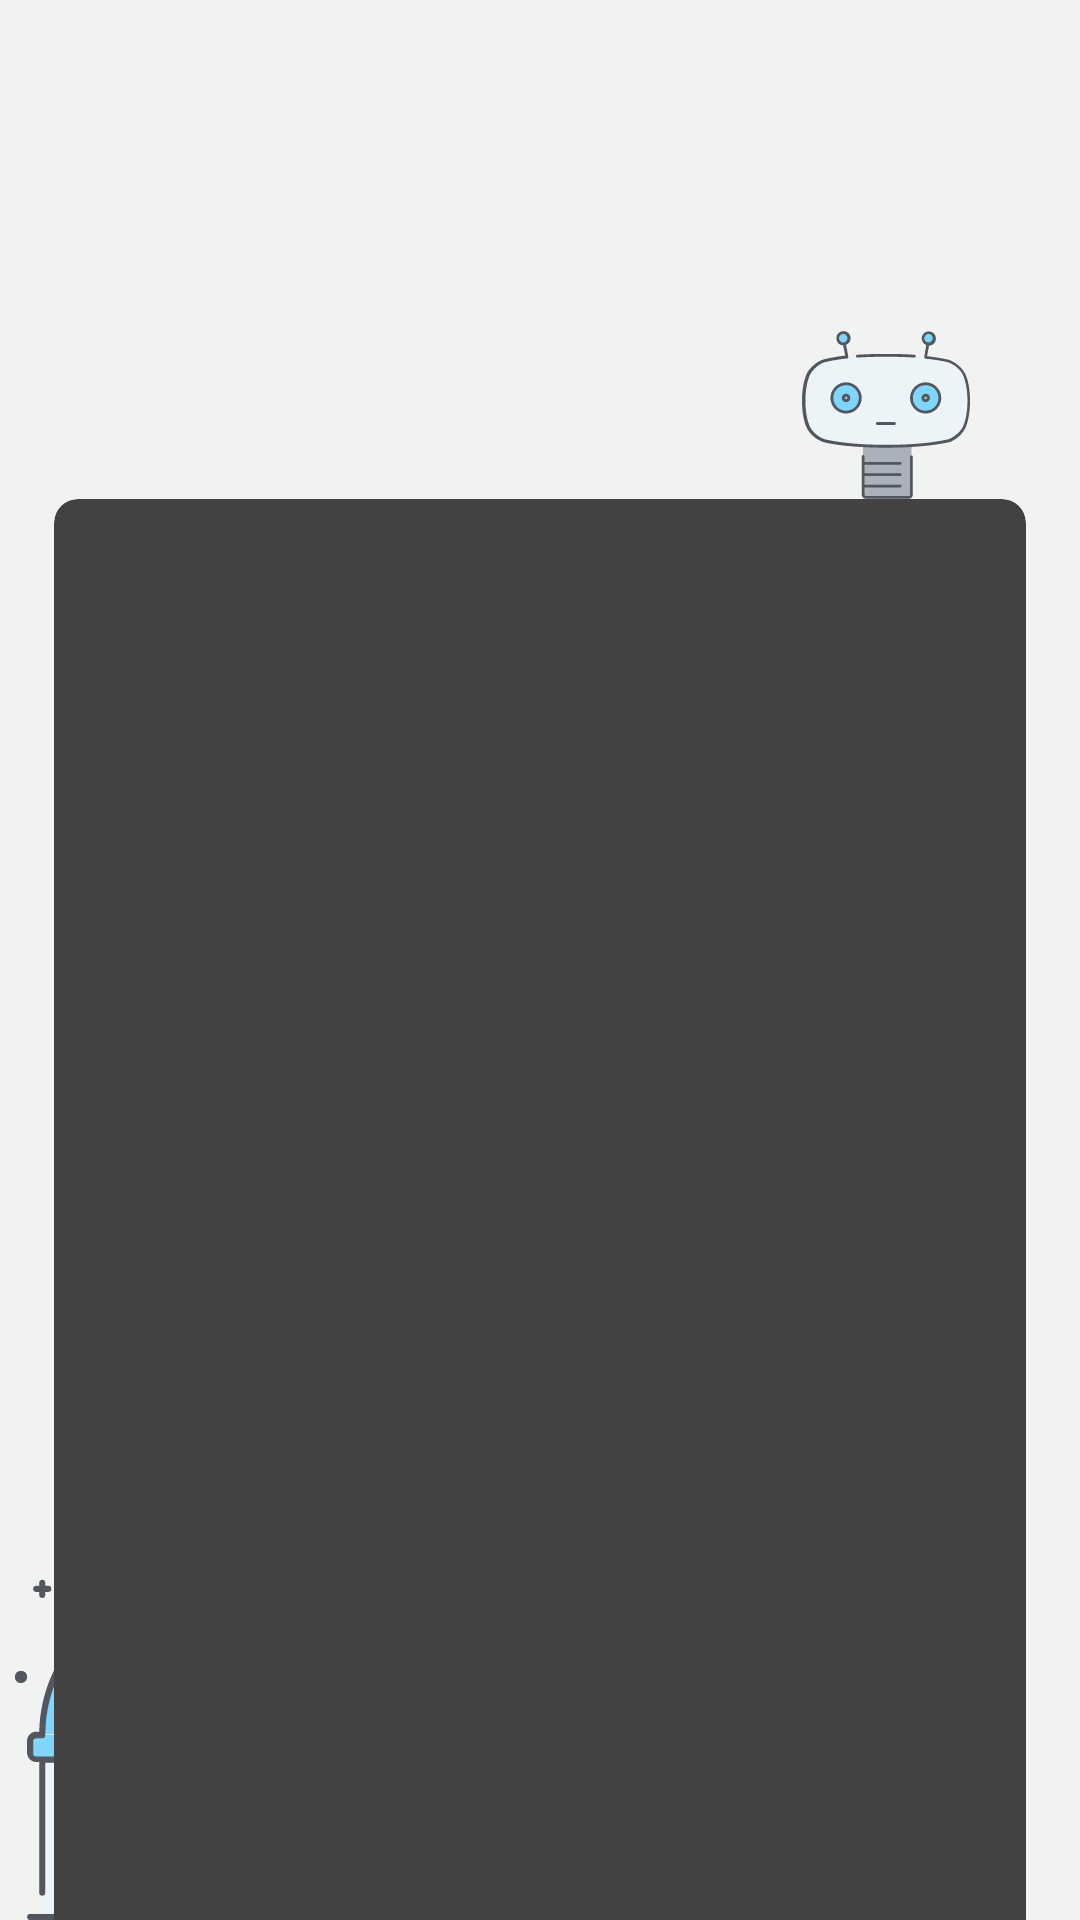

This screen was rendered from an Android layout file. Write that file and the resources it references.
<!-- AndroidManifest.xml: application theme Theme.Planet -->
<!-- res/layout/activity_planet_detail.xml -->
<?xml version="1.0" encoding="utf-8"?>
<layout xmlns:android="http://schemas.android.com/apk/res/android"
    xmlns:app="http://schemas.android.com/apk/res-auto"
    xmlns:tools="http://schemas.android.com/tools"
    android:keepScreenOn="true"
    tools:context=".modules.detail.ui.PlanetDetailActivity">

    <data>
        <variable
            name="item"
            type="com.example.planet.modules.detail.data.response.DetailPlanetResponse" />
    </data>

    <androidx.constraintlayout.widget.ConstraintLayout
        android:layout_width="match_parent"
        android:layout_height="match_parent"
        android:background="@color/background_gray">

        <androidx.appcompat.widget.Toolbar
            android:id="@+id/toolbar"
            android:layout_width="match_parent"
            android:layout_height="?attr/actionBarSize"
            app:layout_collapseMode="pin"
            app:layout_constraintBottom_toBottomOf="parent"
            app:layout_constraintEnd_toEndOf="parent"
            app:layout_constraintStart_toStartOf="parent"
            app:layout_constraintTop_toTopOf="parent"
            app:layout_constraintVertical_bias="0"
            app:popupTheme="@style/Theme.TPFFM.PopupOverlay" />

        <TextView
            android:id="@+id/title"
            style="@style/subtitle"
            android:text="@string/detail"
            android:textSize="@dimen/_18sp"
            app:layout_constraintBottom_toBottomOf="@id/toolbar"
            app:layout_constraintEnd_toEndOf="parent"
            app:layout_constraintStart_toStartOf="parent"
            app:layout_constraintTop_toTopOf="@id/toolbar" />

        <ImageView
            android:id="@+id/icon_car"
            android:layout_width="@dimen/_120dp"
            android:layout_height="@dimen/_120dp"
            android:contentDescription="@string/app_name"
            android:src="@drawable/icon_observatory"
            app:layout_constraintBottom_toBottomOf="parent"
            app:layout_constraintEnd_toEndOf="parent"
            app:layout_constraintHorizontal_bias="0.02"
            app:layout_constraintStart_toStartOf="parent"
            app:layout_constraintTop_toTopOf="parent"
            app:layout_constraintVertical_bias="1.0"
            tools:ignore="ImageContrastCheck" />

        <ImageView
            android:id="@+id/icon_alien"
            android:layout_width="@dimen/_56dp"
            android:layout_height="@dimen/_56dp"
            android:contentDescription="@string/app_name"
            android:src="@drawable/icon_alien"
            app:layout_constraintBottom_toTopOf="@id/cardView"
            app:layout_constraintEnd_toEndOf="@id/cardView"
            app:layout_constraintHorizontal_bias="0.93"
            app:layout_constraintStart_toStartOf="@id/cardView"
            tools:ignore="ImageContrastCheck" />

        <androidx.cardview.widget.CardView
            android:id="@+id/cardView"
            android:layout_width="@dimen/_0dp"
            android:layout_height="wrap_content"
            android:layout_marginVertical="@dimen/_20dp"
            app:cardCornerRadius="@dimen/_8dp"
            app:cardElevation="@dimen/_4dp"
            app:layout_constraintBottom_toBottomOf="parent"
            app:layout_constraintEnd_toEndOf="parent"
            app:layout_constraintStart_toStartOf="parent"
            app:layout_constraintTop_toBottomOf="@id/title"
            app:layout_constraintWidth_percent="0.9">

            <androidx.constraintlayout.widget.ConstraintLayout
                android:layout_width="match_parent"
                android:layout_height="wrap_content">

                <androidx.constraintlayout.widget.ConstraintLayout
                    android:layout_width="@dimen/_0dp"
                    android:layout_height="wrap_content"
                    android:layout_marginBottom="@dimen/_20dp"
                    app:layout_constraintBottom_toBottomOf="parent"
                    app:layout_constraintEnd_toEndOf="parent"
                    app:layout_constraintStart_toStartOf="parent"
                    app:layout_constraintTop_toTopOf="parent"
                    app:layout_constraintWidth_percent="0.9">

                    <TextView
                        android:id="@+id/ui_name_planet"
                        style="@style/commonText18"
                        android:layout_marginTop="@dimen/_20sp"
                        android:text="@string/name"
                        app:layout_constraintStart_toStartOf="parent"
                        app:layout_constraintTop_toTopOf="parent" />

                    <TextView
                        android:id="@+id/ui_name_input"
                        style="@style/commonFieldRounded"
                        setName="@{item}"
                        android:autofillHints=""
                        android:gravity="top"
                        android:lines="4"
                        android:padding="@dimen/_10dp"
                        android:singleLine="false"
                        app:layout_constraintEnd_toEndOf="parent"
                        app:layout_constraintStart_toStartOf="parent"
                        app:layout_constraintTop_toBottomOf="@id/ui_name_planet" />

                    <TextView
                        android:id="@+id/ui_diameter_planet"
                        style="@style/commonText18"
                        android:layout_marginTop="@dimen/_20dp"
                        android:text="@string/diameter"
                        app:layout_constraintStart_toStartOf="parent"
                        app:layout_constraintTop_toBottomOf="@id/ui_name_input" />

                    <TextView
                        android:id="@+id/ui_diameter_input"
                        style="@style/commonFieldRounded"
                        setDiameter="@{item}"
                        android:autofillHints=""
                        android:gravity="top"
                        android:lines="4"
                        android:padding="@dimen/_10dp"
                        android:singleLine="false"
                        app:layout_constraintEnd_toEndOf="parent"
                        app:layout_constraintStart_toStartOf="parent"
                        app:layout_constraintTop_toBottomOf="@id/ui_diameter_planet" />

                    <TextView
                        android:id="@+id/ui_terrain_planet"
                        style="@style/commonText18"
                        android:layout_marginTop="@dimen/_20dp"
                        android:text="@string/type_terrain"
                        app:layout_constraintStart_toStartOf="parent"
                        app:layout_constraintTop_toBottomOf="@id/ui_diameter_input" />

                    <TextView
                        android:id="@+id/ui_type_terrain_input"
                        style="@style/commonFieldRounded"
                        setTerrain="@{item}"
                        android:autofillHints=""
                        android:gravity="top"
                        android:lines="4"
                        android:padding="@dimen/_10dp"
                        android:singleLine="false"
                        app:layout_constraintEnd_toEndOf="parent"
                        app:layout_constraintStart_toStartOf="parent"
                        app:layout_constraintTop_toBottomOf="@id/ui_terrain_planet" />

                </androidx.constraintlayout.widget.ConstraintLayout>

            </androidx.constraintlayout.widget.ConstraintLayout>

        </androidx.cardview.widget.CardView>

    </androidx.constraintlayout.widget.ConstraintLayout>

</layout>
<!-- resources referenced by this layout -->
<resources>
  <color name="background_gray">#F1F2F2</color>
  <dimen name="_0dp">0dp</dimen>
  <dimen name="_10dp">10dp</dimen>
  <dimen name="_120dp">120dp</dimen>
  <dimen name="_18sp">18sp</dimen>
  <dimen name="_20dp">20dp</dimen>
  <dimen name="_20sp">20sp</dimen>
  <dimen name="_4dp">4dp</dimen>
  <dimen name="_56dp">56dp</dimen>
  <dimen name="_8dp">8dp</dimen>
  <!-- drawable icon_alien: vector/xml drawable (drawable, 6067 chars, omitted) -->
  <!-- drawable icon_observatory: vector/xml drawable (drawable, 6229 chars, omitted) -->
  <string name="app_name">Planet</string>
  <string name="detail">Detalle</string>
  <string name="diameter">Diámetro</string>
  <string name="name">Nombre</string>
  <string name="type_terrain">Tipo de terreno</string>
  <style name="Theme.TPFFM.PopupOverlay" parent="ThemeOverlay.AppCompat.Light" />
  <style name="commonFieldRounded" parent="commonField">
          <item name="android:background">@drawable/background_gray_rounded</item>
      </style>
  <style name="commonText18" parent="commonText">
          <item name="android:textSize">@dimen/_18sp</item>
      </style>
  <style name="subtitle">
          <item name="android:layout_width">wrap_content</item>
          <item name="android:layout_height">wrap_content</item>
          <item name="fontFamily">@font/_montserrat_bold</item>
          <item name="android:textSize">@dimen/_20sp</item>
          <item name="android:textColor">@color/black</item>
      </style>
  <style name="commonField" parent="commonText18">
          <item name="android:layout_width">match_parent</item>
          <item name="android:layout_height">@dimen/_48dp</item>
          <item name="android:background">@drawable/background_gray_two</item>
          <item name="android:paddingTop">@dimen/_5dp</item>
          <item name="android:paddingBottom">@dimen/_5dp</item>
          <item name="android:gravity">start</item>
          <item name="android:singleLine">true</item>
      </style>
  <!-- drawable background_gray_rounded (drawable) -->
  <?xml version="1.0" encoding="utf-8"?>
  <selector xmlns:android="http://schemas.android.com/apk/res/android">
      <item>
          <shape>
              <solid
                  android:color="#4DDFDDDD" />
              <corners
                  android:radius="@dimen/_8dp"/>
          </shape>
      </item>
  </selector>
  <style name="commonText">
          <item name="android:layout_width">@dimen/_0dp</item>
          <item name="android:layout_height">wrap_content</item>
          <item name="android:gravity">center</item>
          <item name="android:fontFamily">@font/_montserrat_regular</item>
          <item name="android:textSize">@dimen/_16sp</item>
          <item name="android:textColor">@color/black</item>
      </style>
  <color name="black">#FF000000</color>
  <dimen name="_48dp">48dp</dimen>
  <!-- drawable background_gray_two (drawable) -->
  <?xml version="1.0" encoding="utf-8"?>
  <selector xmlns:android="http://schemas.android.com/apk/res/android">
      <item>
          <shape>
              <solid
                  android:color="#4DDFDDDD" />
          </shape>
      </item>
  </selector>
  <dimen name="_5dp">5dp</dimen>
  <dimen name="_16sp">16sp</dimen>
</resources>
